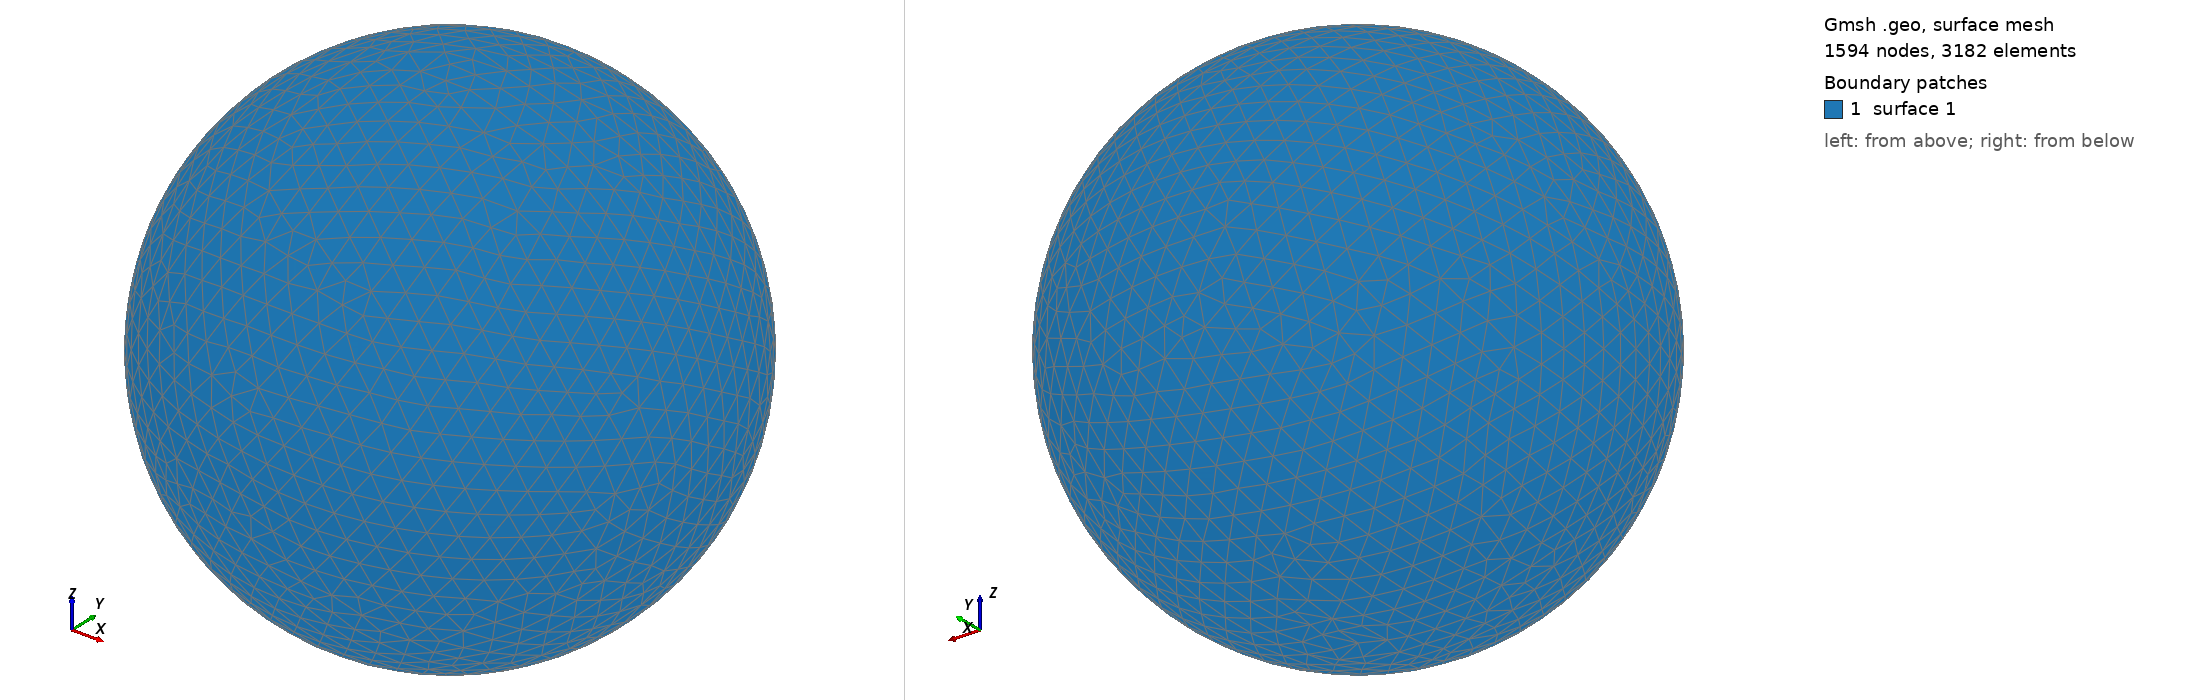

Gmsh geometry script, surface-meshed: 1594 nodes, 3182 surface elements. Boundary patches (legend numbers): 1 surface 1. Left view from above one corner, right view from below the opposite corner. The script declares no physical surfaces, so the legend lists its geometric surfaces. The drawing asked Gmsh for element sizes between 1% and 20% of the model's largest extent; the script's own settings can give other sizes.

=== shot1117.geo (drawn) ===
SetFactory("OpenCASCADE");
Point(1) = {0,0,0,0};
Sphere(1) = {0,0,0,0.02044000};
MeshSize{ PointsOf{ Surface{:}; } } = 0.002044000;
Mesh.ElementOrder=1;
Mesh.Format=39;
